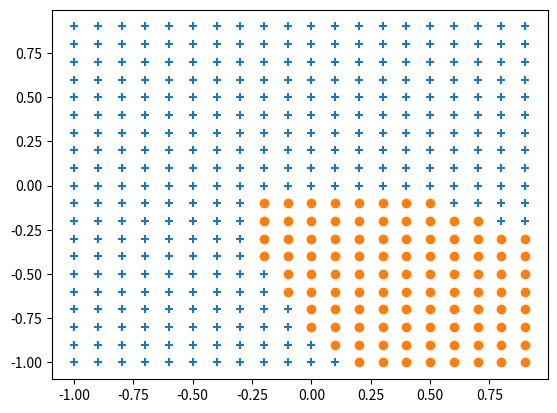

The matplotlib source for this figure:
#教科書P１３３～１３４のコードです。

import numpy as np
import matplotlib.pyplot as plt

X=np.arange(-1.0, 1.0, 0.1)
Y=np.arange(-1.0, 1.0, 0.1)

w_im=np.array([ [2.0,2.0],
                [2.0,3.0] ])

w_mo=np.array([ [-1.0,1.0],
                [1.0,-1.0] ])

b_im=np.array([0.3,-0.3])
b_mo=np.array([0.4,0.1])

def middle_layer(x,w,b):
    u=np.dot(x,w)+b
    return 1/(1+np.exp(-u))

def output_layer(x,w,b):
    u=np.dot(x,w)+b
    return np.exp(u)/np.sum(np.exp(u))

x_1=[]
y_1=[]
x_2=[]
y_2=[]

for i in range(20):
    for j in range(20):
        
        inp=np.array([X[i],Y[j]])
        
        mid=middle_layer(inp, w_im, b_im)
        out=output_layer(mid, w_mo, b_mo)
        
        if out[0]>out[1]:
            x_1.append(X[i])
            y_1.append(Y[j])
            
        else:
            x_2.append(X[i])
            y_2.append(Y[j])
            
plt.scatter(x_1,y_1,marker="+")
plt.scatter(x_2,y_2,marker="o")
plt.show()
